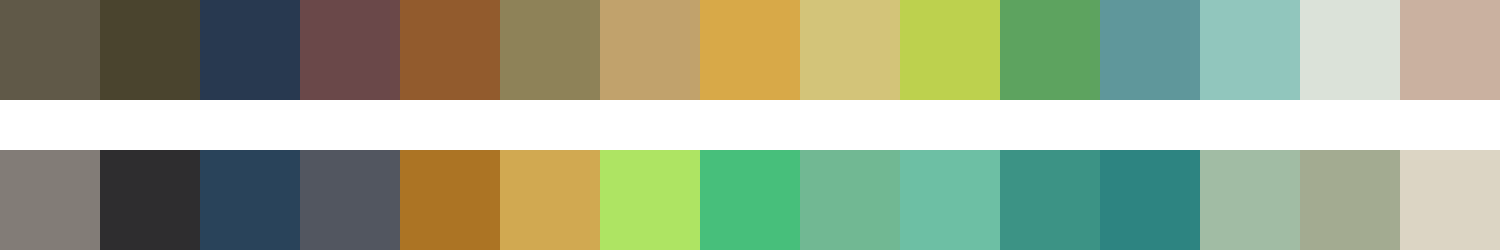

Source data for this figure (header and first rows):
#605948	#4a442e	#283950	#6a4849	#925b2d	#8e8258	#c1a26c	#d8a948	#d3c479	#bdd14e	#5da35f	#5f979b	#91c6bd	#dbe2d9	#cab1a0
#827c77	#2e2d2f	#29435a	#525660	#ac7424	#d1a951	#aee463	#47bf7b	#71b893	#6dbfa4	#3c9385	#2d8481	#a1bca4	#a3ab91	#dcd5c4
